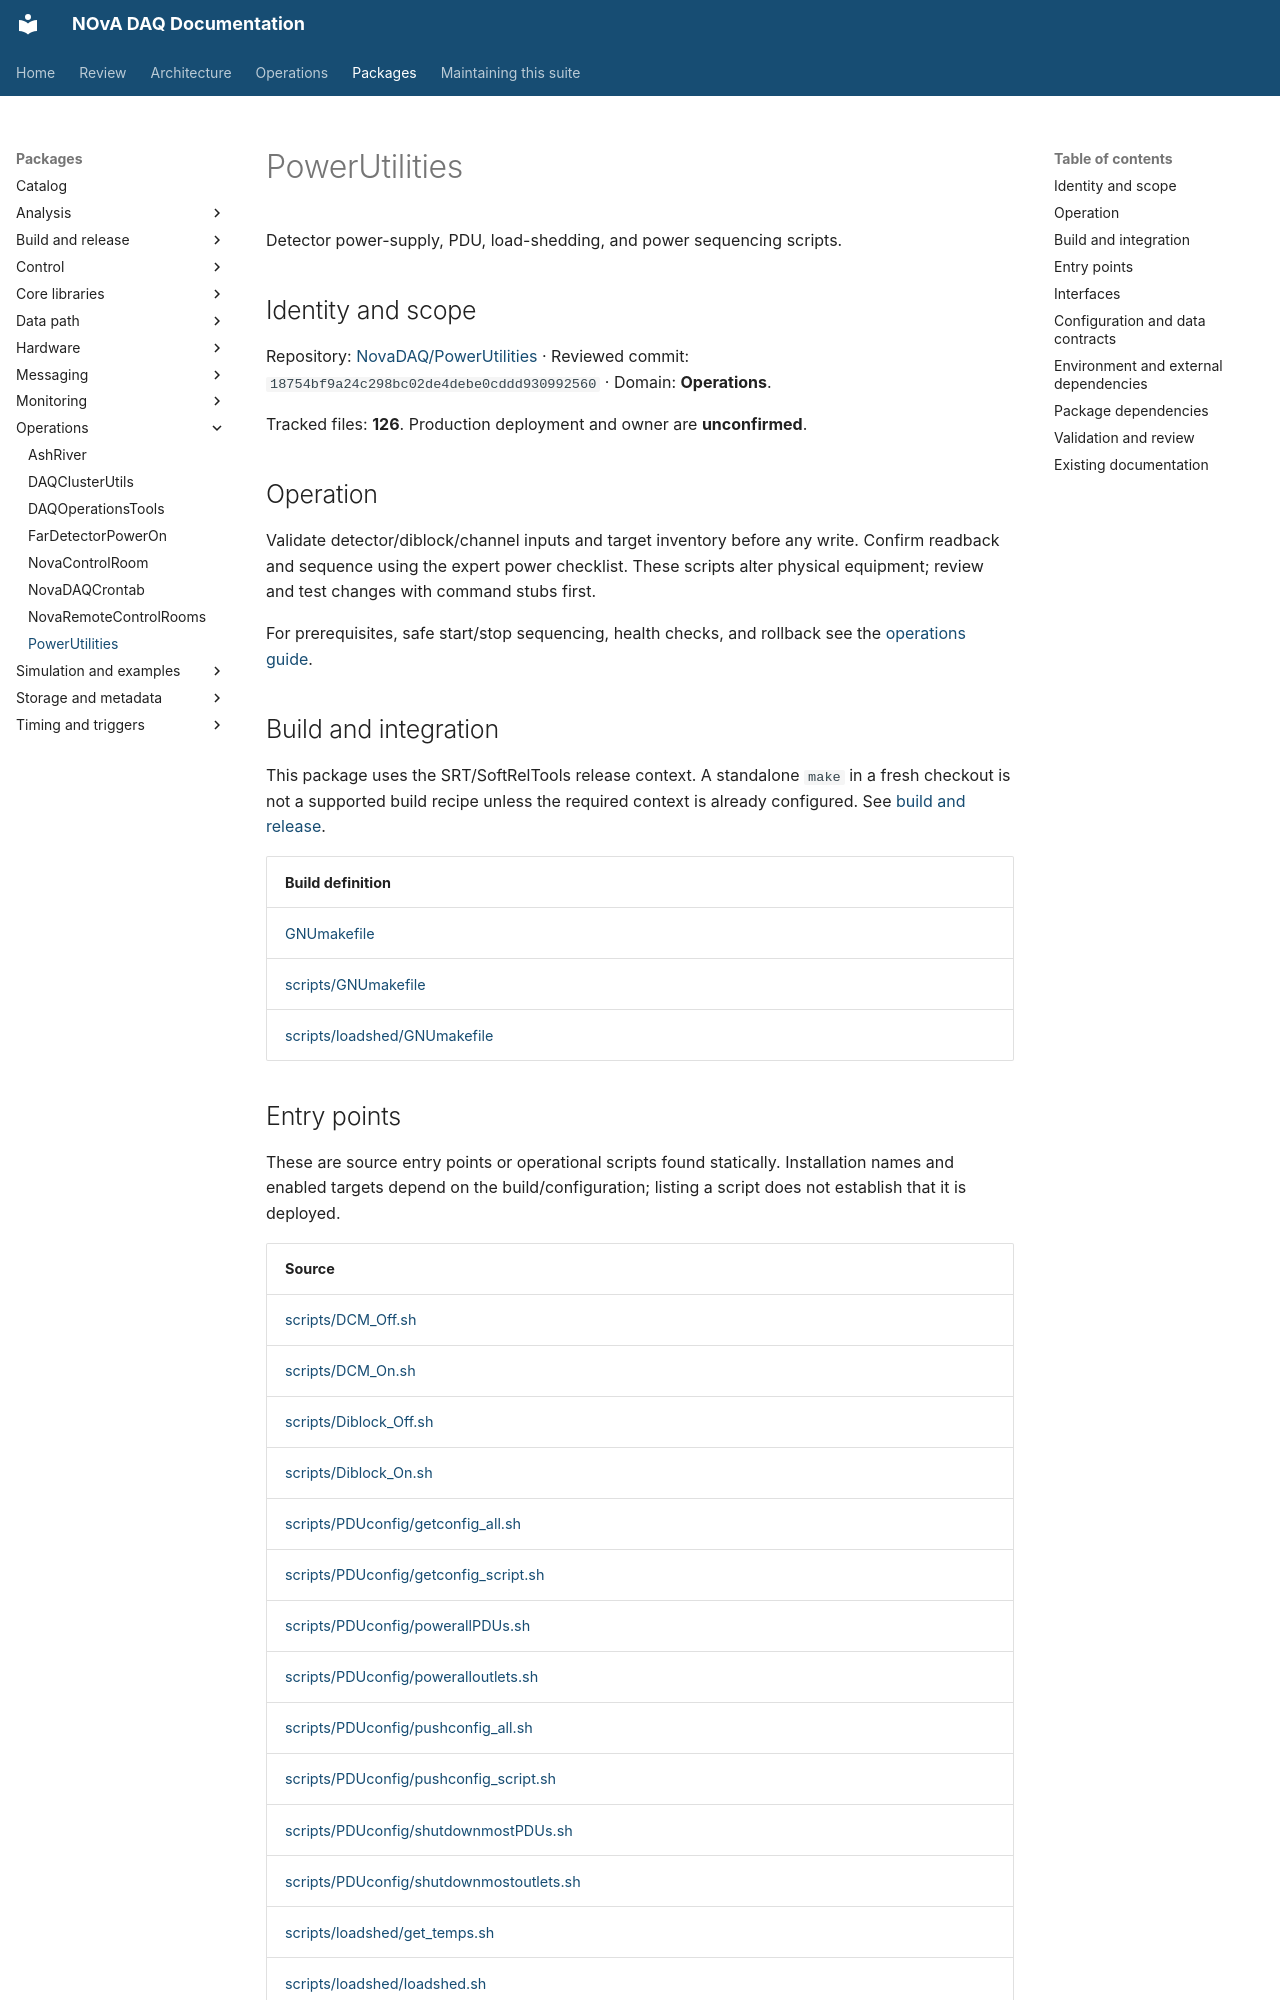

repository: NovaDAQ/novadaq-documentation · page: packages/PowerUtilities.html · generator: mkdocs

# PowerUtilities

Detector power-supply, PDU, load-shedding, and power sequencing scripts.

## Identity and scope

Repository: [NovaDAQ/PowerUtilities](https://github.com/NovaDAQ/PowerUtilities) · Reviewed commit: `18754bf9a24c298bc02de4debe0cddd930992560` · Domain: **Operations**.

Tracked files: **126**. Production deployment and owner are **unconfirmed**.

## Operation

Validate detector/diblock/channel inputs and target inventory before any write. Confirm readback and sequence using the expert power checklist. These scripts alter physical equipment; review and test changes with command stubs first.

For prerequisites, safe start/stop sequencing, health checks, and rollback see the [operations guide](../operations/index.md).

## Build and integration

This package uses the SRT/SoftRelTools release context. A standalone `make` in a fresh checkout is not a supported build recipe unless the required context is already configured. See [build and release](../operations/build.md).

| Build definition |
| --- |
| [GNUmakefile](https://github.com/NovaDAQ/PowerUtilities/blob/18754bf9a24c298bc02de4debe0cddd930992560/GNUmakefile) |
| [scripts/GNUmakefile](https://github.com/NovaDAQ/PowerUtilities/blob/18754bf9a24c298bc02de4debe0cddd930992560/scripts/GNUmakefile) |
| [scripts/loadshed/GNUmakefile](https://github.com/NovaDAQ/PowerUtilities/blob/18754bf9a24c298bc02de4debe0cddd930992560/scripts/loadshed/GNUmakefile) |
